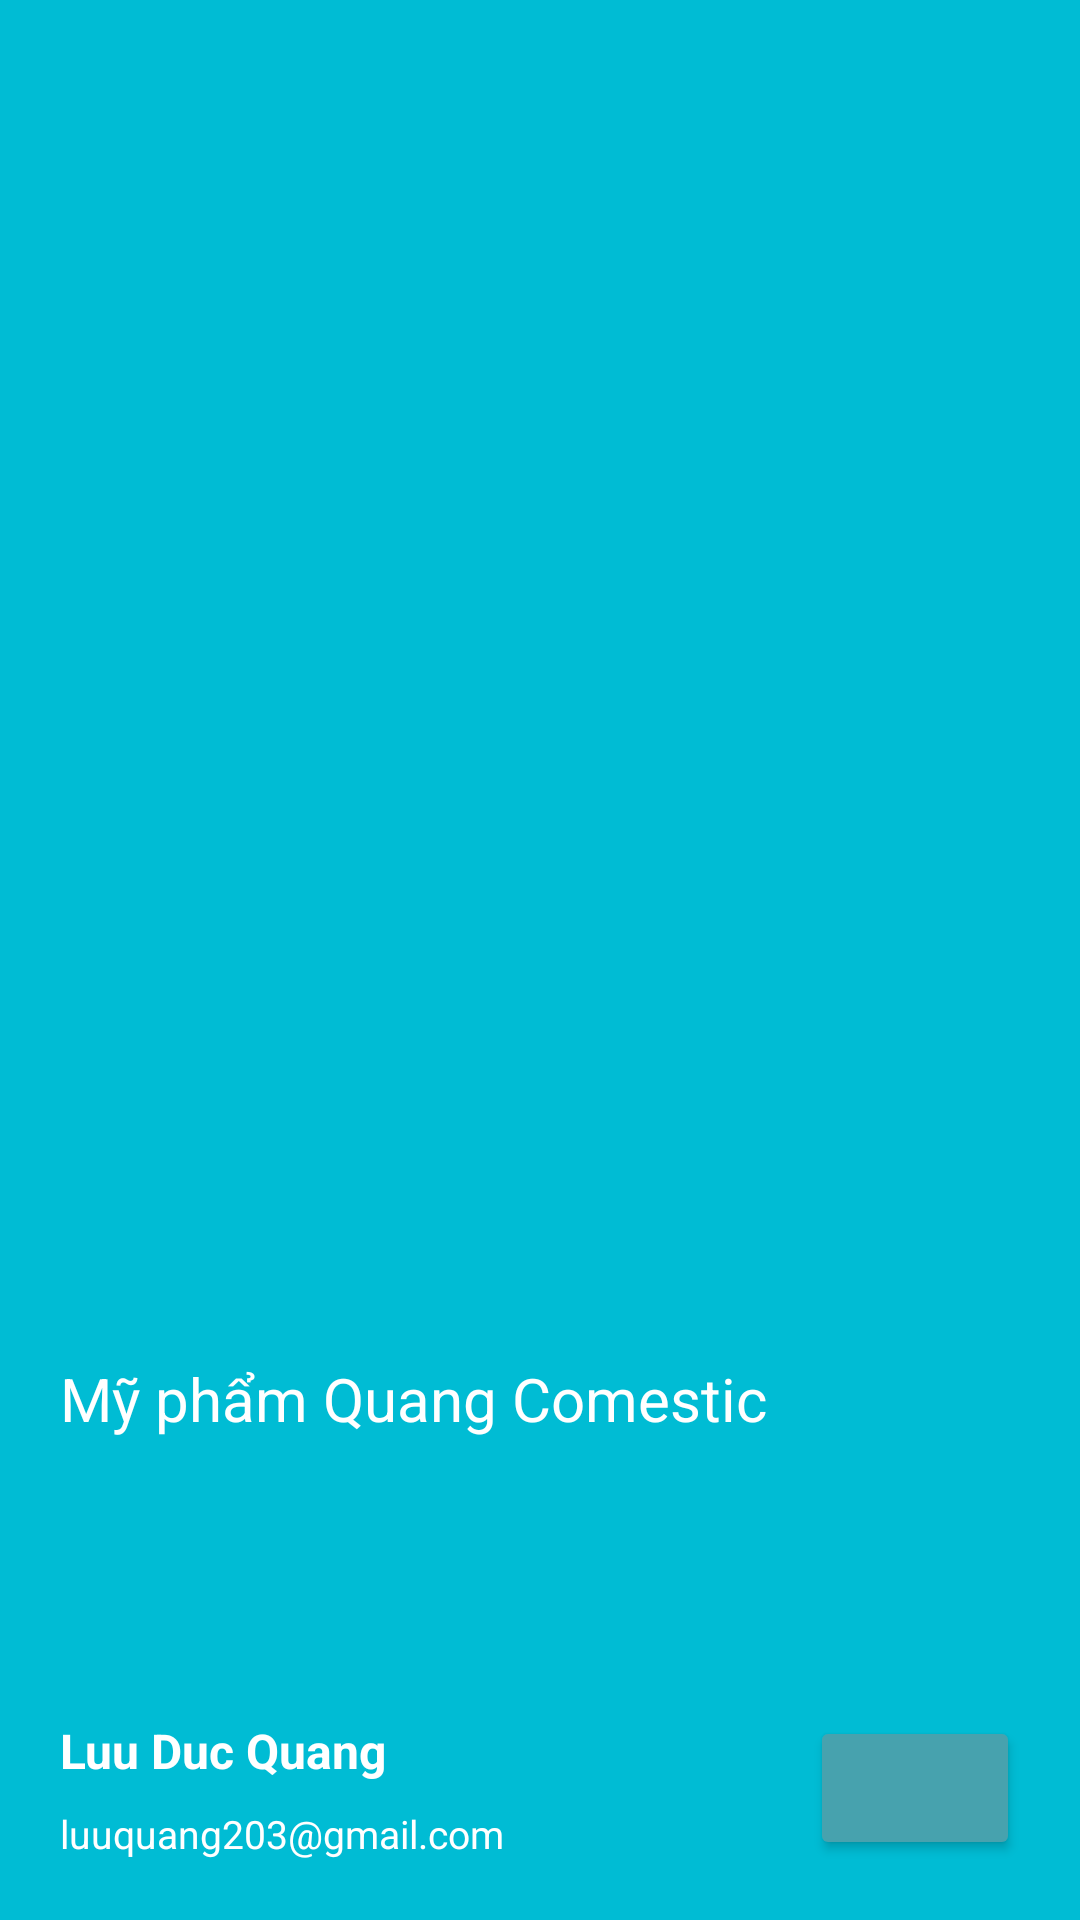

Reconstruct the res/layout file that produces this screen, plus the resources it refers to.
<!-- AndroidManifest.xml: application theme Theme.BTL_Android_Quanymypham -->
<!-- res/layout/header_layout_nav.xml -->
<?xml version="1.0" encoding="utf-8"?>
<LinearLayout xmlns:android="http://schemas.android.com/apk/res/android"
    android:layout_width="match_parent"
    android:layout_height="210sp"
    android:orientation="horizontal"
    android:padding="20sp"
    android:gravity="bottom"
    android:background="#00BCD4">


    <LinearLayout
        android:layout_width="wrap_content"
        android:layout_height="wrap_content"
        android:orientation="vertical">
        <TextView
            android:layout_width="wrap_content"
            android:layout_height="wrap_content"
            android:text="Mỹ phẩm Quang Comestic"
            android:textColor="#FFF"
            android:textSize="20sp"
            android:layout_marginBottom="5sp"/>

        <ImageView
            android:id="@+id/img_user"
            android:layout_width="80sp"
            android:layout_height="80sp"
            android:src="@mipmap/ic_launcher"/>

        <TextView
            android:id="@+id/name_user"
            android:layout_width="wrap_content"
            android:layout_height="wrap_content"
            android:text="Luu Duc Quang"
            android:textSize="16sp"
            android:textStyle="bold"
            android:layout_marginTop="8sp"
            android:textColor="#fff"/>

        <TextView
            android:id="@+id/email_user"
            android:layout_width="wrap_content"
            android:layout_height="wrap_content"
            android:text="luuquang203@gmail.com"
            android:textSize="13sp"
            android:layout_marginTop="8sp"
            android:textColor="#fff"/>
    </LinearLayout>
    <LinearLayout
        android:layout_width="match_parent"
        android:layout_height="wrap_content"
        android:orientation="vertical"
        android:gravity="end">
        <Button
            android:id="@+id/btn_logout"
            android:drawableLeft="@drawable/baseline_logout_24"
            android:layout_width="70sp"
            android:backgroundTint="#47A2AE"
            android:layout_height="wrap_content"/>

    </LinearLayout>
</LinearLayout>
<!-- resources referenced by this layout -->
<resources>
  <style name="Theme.BTL_Android_Quanymypham" parent="Base.Theme.BTL_Android_Quanymypham" />
  <style name="Base.Theme.BTL_Android_Quanymypham" parent="Theme.Material3.DayNight.NoActionBar">
          
          
          <item name="colorPrimary">#2196F3</item>
      </style>
</resources>
